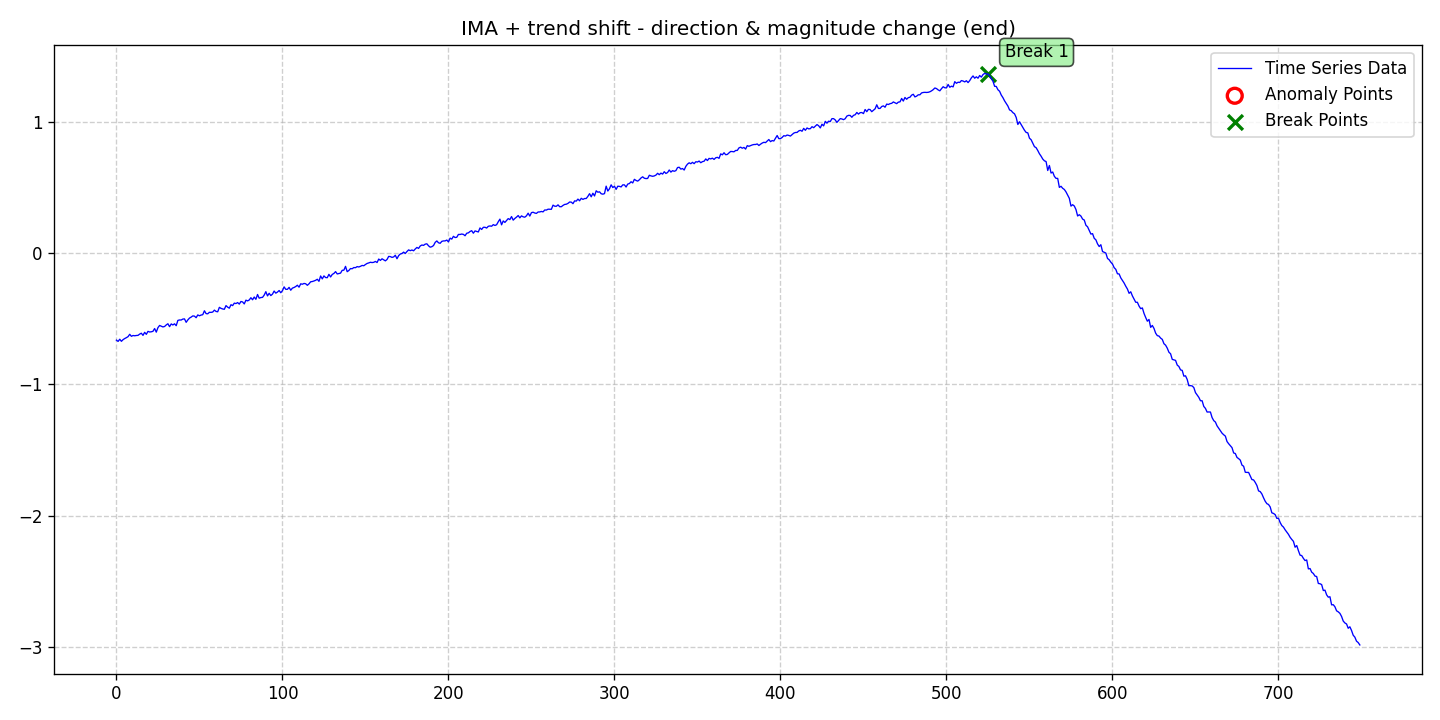

The table this chart was drawn from, first rows:
date, data, stationary, det_lin_up, det_lin_down, det_quad, det_cubic, det_exp, det_damped, stoc_trend, volatility, single_seas, multiple_seas, point_anom_single, point_anom_multi, collect_anom, context_anom, mean_shift, var_shift, trend_shift, point_anom_count, point_anom_location, point_anom_point, collect_anom_count
2020-01-01, -0.6627, 0, 0, 0, 0, 0, 0, 0, 1, 0, 0, 0, 0, 0, 0, 0, 0, 0, 1, 0, none, , 0
2020-01-02, -0.6722, 0, 0, 0, 0, 0, 0, 0, 1, 0, 0, 0, 0, 0, 0, 0, 0, 0, 1, 0, none, , 0
2020-01-03, -0.6557, 0, 0, 0, 0, 0, 0, 0, 1, 0, 0, 0, 0, 0, 0, 0, 0, 0, 1, 0, none, , 0
2020-01-04, -0.6716, 0, 0, 0, 0, 0, 0, 0, 1, 0, 0, 0, 0, 0, 0, 0, 0, 0, 1, 0, none, , 0
2020-01-05, -0.6588, 0, 0, 0, 0, 0, 0, 0, 1, 0, 0, 0, 0, 0, 0, 0, 0, 0, 1, 0, none, , 0
2020-01-06, -0.6504, 0, 0, 0, 0, 0, 0, 0, 1, 0, 0, 0, 0, 0, 0, 0, 0, 0, 1, 0, none, , 0
2020-01-07, -0.6437, 0, 0, 0, 0, 0, 0, 0, 1, 0, 0, 0, 0, 0, 0, 0, 0, 0, 1, 0, none, , 0
2020-01-08, -0.636, 0, 0, 0, 0, 0, 0, 0, 1, 0, 0, 0, 0, 0, 0, 0, 0, 0, 1, 0, none, , 0
2020-01-09, -0.6181, 0, 0, 0, 0, 0, 0, 0, 1, 0, 0, 0, 0, 0, 0, 0, 0, 0, 1, 0, none, , 0
2020-01-10, -0.6334, 0, 0, 0, 0, 0, 0, 0, 1, 0, 0, 0, 0, 0, 0, 0, 0, 0, 1, 0, none, , 0
2020-01-11, -0.6275, 0, 0, 0, 0, 0, 0, 0, 1, 0, 0, 0, 0, 0, 0, 0, 0, 0, 1, 0, none, , 0
2020-01-12, -0.6294, 0, 0, 0, 0, 0, 0, 0, 1, 0, 0, 0, 0, 0, 0, 0, 0, 0, 1, 0, none, , 0
2020-01-13, -0.6272, 0, 0, 0, 0, 0, 0, 0, 1, 0, 0, 0, 0, 0, 0, 0, 0, 0, 1, 0, none, , 0
2020-01-14, -0.6263, 0, 0, 0, 0, 0, 0, 0, 1, 0, 0, 0, 0, 0, 0, 0, 0, 0, 1, 0, none, , 0
2020-01-15, -0.6166, 0, 0, 0, 0, 0, 0, 0, 1, 0, 0, 0, 0, 0, 0, 0, 0, 0, 1, 0, none, , 0
2020-01-16, -0.61, 0, 0, 0, 0, 0, 0, 0, 1, 0, 0, 0, 0, 0, 0, 0, 0, 0, 1, 0, none, , 0
2020-01-17, -0.6263, 0, 0, 0, 0, 0, 0, 0, 1, 0, 0, 0, 0, 0, 0, 0, 0, 0, 1, 0, none, , 0
2020-01-18, -0.6031, 0, 0, 0, 0, 0, 0, 0, 1, 0, 0, 0, 0, 0, 0, 0, 0, 0, 1, 0, none, , 0
2020-01-19, -0.6184, 0, 0, 0, 0, 0, 0, 0, 1, 0, 0, 0, 0, 0, 0, 0, 0, 0, 1, 0, none, , 0
2020-01-20, -0.5958, 0, 0, 0, 0, 0, 0, 0, 1, 0, 0, 0, 0, 0, 0, 0, 0, 0, 1, 0, none, , 0
2020-01-21, -0.6006, 0, 0, 0, 0, 0, 0, 0, 1, 0, 0, 0, 0, 0, 0, 0, 0, 0, 1, 0, none, , 0
2020-01-22, -0.599, 0, 0, 0, 0, 0, 0, 0, 1, 0, 0, 0, 0, 0, 0, 0, 0, 0, 1, 0, none, , 0
2020-01-23, -0.5955, 0, 0, 0, 0, 0, 0, 0, 1, 0, 0, 0, 0, 0, 0, 0, 0, 0, 1, 0, none, , 0
2020-01-24, -0.5743, 0, 0, 0, 0, 0, 0, 0, 1, 0, 0, 0, 0, 0, 0, 0, 0, 0, 1, 0, none, , 0
2020-01-25, -0.6016, 0, 0, 0, 0, 0, 0, 0, 1, 0, 0, 0, 0, 0, 0, 0, 0, 0, 1, 0, none, , 0
2020-01-26, -0.5674, 0, 0, 0, 0, 0, 0, 0, 1, 0, 0, 0, 0, 0, 0, 0, 0, 0, 1, 0, none, , 0
2020-01-27, -0.5508, 0, 0, 0, 0, 0, 0, 0, 1, 0, 0, 0, 0, 0, 0, 0, 0, 0, 1, 0, none, , 0
2020-01-28, -0.5563, 0, 0, 0, 0, 0, 0, 0, 1, 0, 0, 0, 0, 0, 0, 0, 0, 0, 1, 0, none, , 0
2020-01-29, -0.562, 0, 0, 0, 0, 0, 0, 0, 1, 0, 0, 0, 0, 0, 0, 0, 0, 0, 1, 0, none, , 0
2020-01-30, -0.5586, 0, 0, 0, 0, 0, 0, 0, 1, 0, 0, 0, 0, 0, 0, 0, 0, 0, 1, 0, none, , 0
2020-01-31, -0.5468, 0, 0, 0, 0, 0, 0, 0, 1, 0, 0, 0, 0, 0, 0, 0, 0, 0, 1, 0, none, , 0
2020-02-01, -0.5378, 0, 0, 0, 0, 0, 0, 0, 1, 0, 0, 0, 0, 0, 0, 0, 0, 0, 1, 0, none, , 0
2020-02-02, -0.5599, 0, 0, 0, 0, 0, 0, 0, 1, 0, 0, 0, 0, 0, 0, 0, 0, 0, 1, 0, none, , 0
2020-02-03, -0.5391, 0, 0, 0, 0, 0, 0, 0, 1, 0, 0, 0, 0, 0, 0, 0, 0, 0, 1, 0, none, , 0
2020-02-04, -0.5471, 0, 0, 0, 0, 0, 0, 0, 1, 0, 0, 0, 0, 0, 0, 0, 0, 0, 1, 0, none, , 0
2020-02-05, -0.5382, 0, 0, 0, 0, 0, 0, 0, 1, 0, 0, 0, 0, 0, 0, 0, 0, 0, 1, 0, none, , 0
2020-02-06, -0.5526, 0, 0, 0, 0, 0, 0, 0, 1, 0, 0, 0, 0, 0, 0, 0, 0, 0, 1, 0, none, , 0
2020-02-07, -0.5123, 0, 0, 0, 0, 0, 0, 0, 1, 0, 0, 0, 0, 0, 0, 0, 0, 0, 1, 0, none, , 0
2020-02-08, -0.509, 0, 0, 0, 0, 0, 0, 0, 1, 0, 0, 0, 0, 0, 0, 0, 0, 0, 1, 0, none, , 0
2020-02-09, -0.5093, 0, 0, 0, 0, 0, 0, 0, 1, 0, 0, 0, 0, 0, 0, 0, 0, 0, 1, 0, none, , 0
2020-02-10, -0.5022, 0, 0, 0, 0, 0, 0, 0, 1, 0, 0, 0, 0, 0, 0, 0, 0, 0, 1, 0, none, , 0
2020-02-11, -0.5009, 0, 0, 0, 0, 0, 0, 0, 1, 0, 0, 0, 0, 0, 0, 0, 0, 0, 1, 0, none, , 0
2020-02-12, -0.5268, 0, 0, 0, 0, 0, 0, 0, 1, 0, 0, 0, 0, 0, 0, 0, 0, 0, 1, 0, none, , 0
2020-02-13, -0.5087, 0, 0, 0, 0, 0, 0, 0, 1, 0, 0, 0, 0, 0, 0, 0, 0, 0, 1, 0, none, , 0
2020-02-14, -0.4947, 0, 0, 0, 0, 0, 0, 0, 1, 0, 0, 0, 0, 0, 0, 0, 0, 0, 1, 0, none, , 0
2020-02-15, -0.4872, 0, 0, 0, 0, 0, 0, 0, 1, 0, 0, 0, 0, 0, 0, 0, 0, 0, 1, 0, none, , 0
2020-02-16, -0.4781, 0, 0, 0, 0, 0, 0, 0, 1, 0, 0, 0, 0, 0, 0, 0, 0, 0, 1, 0, none, , 0
2020-02-17, -0.4798, 0, 0, 0, 0, 0, 0, 0, 1, 0, 0, 0, 0, 0, 0, 0, 0, 0, 1, 0, none, , 0
2020-02-18, -0.4917, 0, 0, 0, 0, 0, 0, 0, 1, 0, 0, 0, 0, 0, 0, 0, 0, 0, 1, 0, none, , 0
2020-02-19, -0.4707, 0, 0, 0, 0, 0, 0, 0, 1, 0, 0, 0, 0, 0, 0, 0, 0, 0, 1, 0, none, , 0
2020-02-20, -0.4771, 0, 0, 0, 0, 0, 0, 0, 1, 0, 0, 0, 0, 0, 0, 0, 0, 0, 1, 0, none, , 0
2020-02-21, -0.4715, 0, 0, 0, 0, 0, 0, 0, 1, 0, 0, 0, 0, 0, 0, 0, 0, 0, 1, 0, none, , 0
2020-02-22, -0.4688, 0, 0, 0, 0, 0, 0, 0, 1, 0, 0, 0, 0, 0, 0, 0, 0, 0, 1, 0, none, , 0
2020-02-23, -0.4389, 0, 0, 0, 0, 0, 0, 0, 1, 0, 0, 0, 0, 0, 0, 0, 0, 0, 1, 0, none, , 0
2020-02-24, -0.4606, 0, 0, 0, 0, 0, 0, 0, 1, 0, 0, 0, 0, 0, 0, 0, 0, 0, 1, 0, none, , 0
2020-02-25, -0.4619, 0, 0, 0, 0, 0, 0, 0, 1, 0, 0, 0, 0, 0, 0, 0, 0, 0, 1, 0, none, , 0
2020-02-26, -0.4505, 0, 0, 0, 0, 0, 0, 0, 1, 0, 0, 0, 0, 0, 0, 0, 0, 0, 1, 0, none, , 0
2020-02-27, -0.4512, 0, 0, 0, 0, 0, 0, 0, 1, 0, 0, 0, 0, 0, 0, 0, 0, 0, 1, 0, none, , 0
2020-02-28, -0.4486, 0, 0, 0, 0, 0, 0, 0, 1, 0, 0, 0, 0, 0, 0, 0, 0, 0, 1, 0, none, , 0
2020-02-29, -0.4339, 0, 0, 0, 0, 0, 0, 0, 1, 0, 0, 0, 0, 0, 0, 0, 0, 0, 1, 0, none, , 0
... 690 more rows
